Image classification data set "food11_augmented" (NorwegianIcecube/DNN_AE_GAN on GitHub). Class labels (11): bread, dairy product, dessert, egg, fried food, meat, noodles pasta, rice, seafood, soup, vegetable fruit.

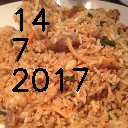
Label: rice

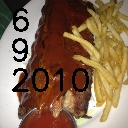
Label: meat

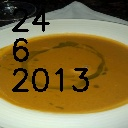
Label: soup

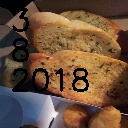
Label: bread

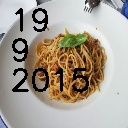
Label: noodles pasta

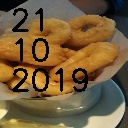
Label: fried food
